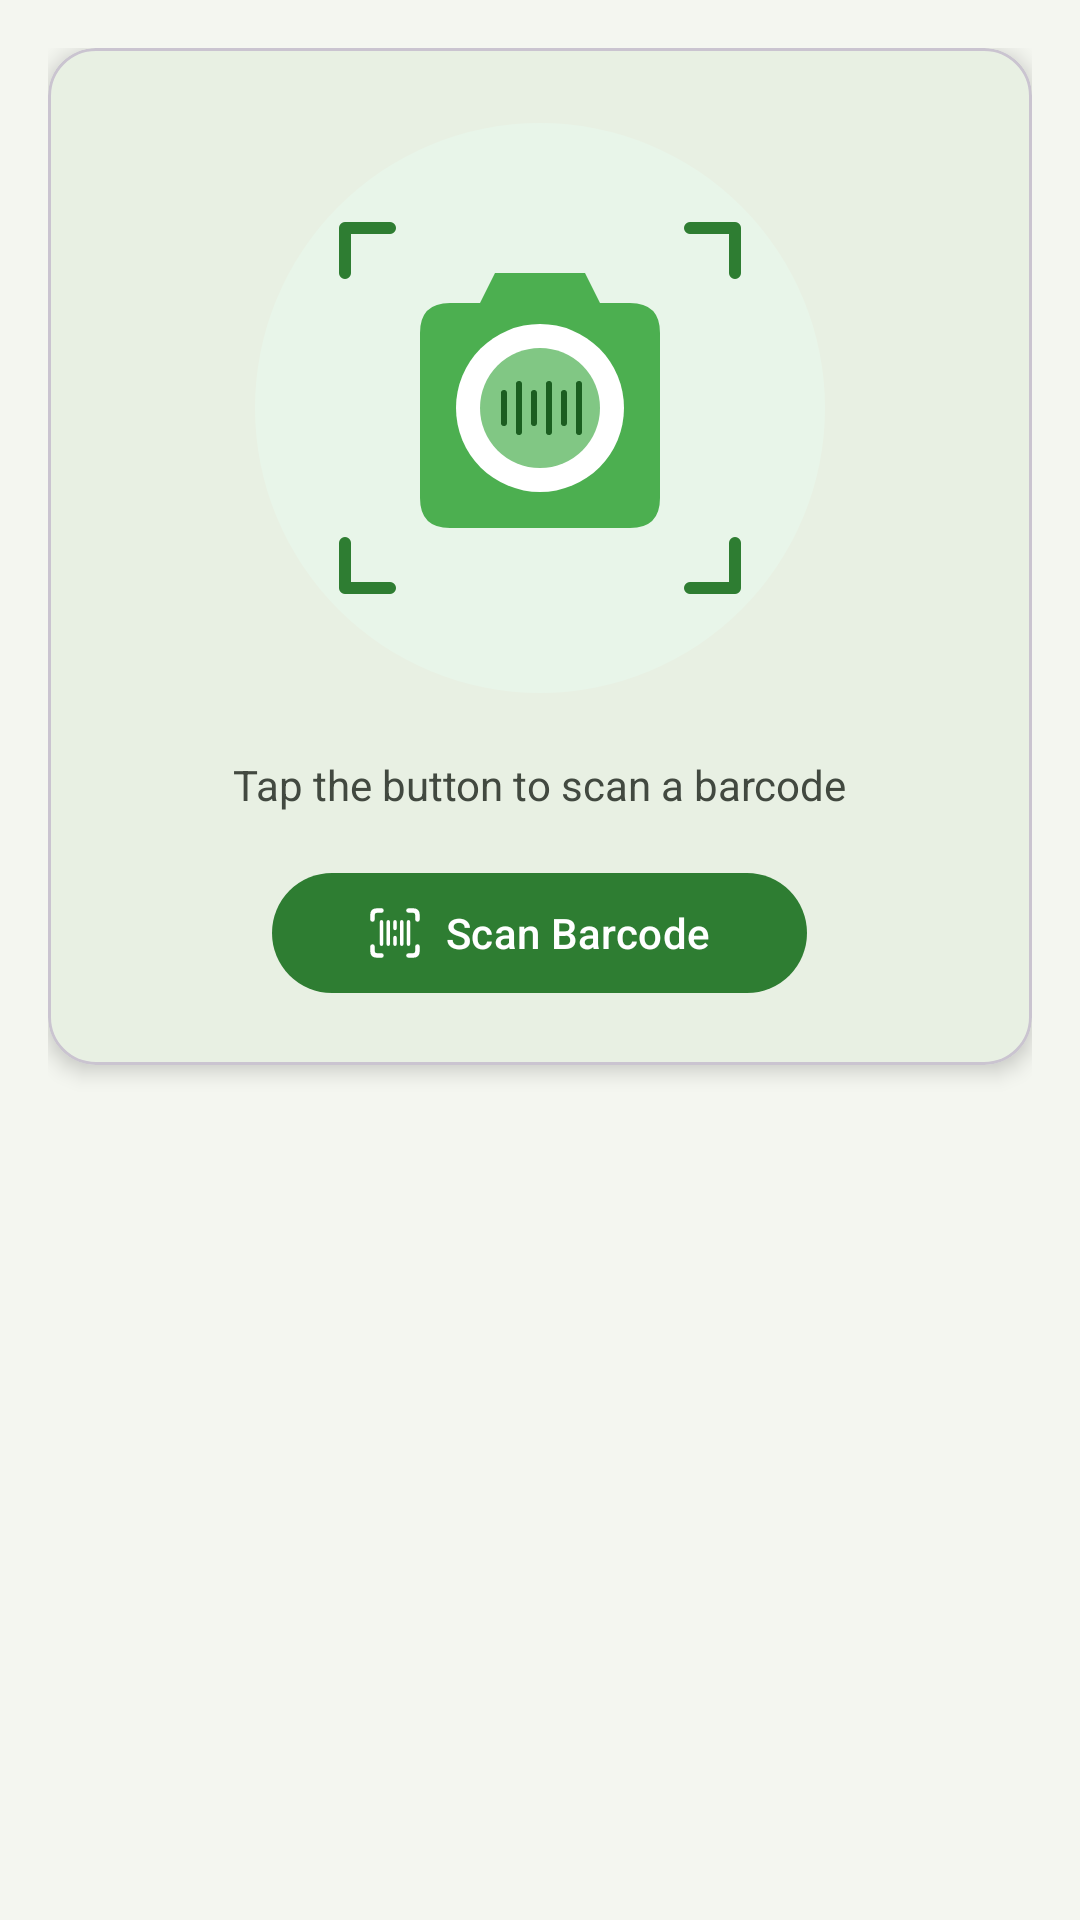

Write the Android layout XML for this screen, with the resource values it uses.
<!-- AndroidManifest.xml: application theme Theme.EcoTracker -->
<!-- res/layout/fragment_scan.xml -->
<?xml version="1.0" encoding="utf-8"?>
<ScrollView
    xmlns:android="http://schemas.android.com/apk/res/android"
    xmlns:app="http://schemas.android.com/apk/res-auto"
    android:layout_width="match_parent"
    android:layout_height="match_parent"
    android:background="@color/background"
    android:fillViewport="true">

    <LinearLayout
        android:layout_width="match_parent"
        android:layout_height="wrap_content"
        android:orientation="vertical"
        android:padding="16dp">

        
        <com.google.android.material.card.MaterialCardView
            android:layout_width="match_parent"
            android:layout_height="wrap_content"
            android:layout_marginBottom="16dp"
            app:cardCornerRadius="16dp"
            app:cardElevation="4dp">

            <LinearLayout
                android:layout_width="match_parent"
                android:layout_height="wrap_content"
                android:orientation="vertical"
                android:padding="20dp"
                android:gravity="center">

                
                <ImageView
                    android:layout_width="200dp"
                    android:layout_height="200dp"
                    android:src="@drawable/ic_camera_placeholder"
                    android:contentDescription="Camera viewfinder placeholder"
                    android:layout_marginBottom="16dp" />

                <TextView
                    android:id="@+id/tvScannedBarcode"
                    android:layout_width="wrap_content"
                    android:layout_height="wrap_content"
                    android:text="@string/scan_hint"
                    android:textSize="14sp"
                    android:textColor="@color/on_surface_variant"
                    android:layout_marginBottom="16dp" />

                <com.google.android.material.button.MaterialButton
                    android:id="@+id/btnScanBarcode"
                    android:layout_width="wrap_content"
                    android:layout_height="wrap_content"
                    android:text="@string/btn_scan"
                    android:paddingHorizontal="32dp"
                    app:cornerRadius="24dp"
                    app:icon="@drawable/ic_barcode_scan" />

            </LinearLayout>
        </com.google.android.material.card.MaterialCardView>

        
        <ProgressBar
            android:id="@+id/progressBar"
            android:layout_width="wrap_content"
            android:layout_height="wrap_content"
            android:layout_gravity="center"
            android:visibility="gone"
            android:layout_marginBottom="16dp"
            android:indeterminateTint="@color/md_theme_primary" />

        
        <com.google.android.material.card.MaterialCardView
            android:id="@+id/productResultCard"
            android:layout_width="match_parent"
            android:layout_height="wrap_content"
            android:visibility="gone"
            app:cardCornerRadius="16dp"
            app:cardElevation="4dp">

            <LinearLayout
                android:layout_width="match_parent"
                android:layout_height="wrap_content"
                android:orientation="vertical"
                android:padding="20dp">

                
                <LinearLayout
                    android:layout_width="match_parent"
                    android:layout_height="wrap_content"
                    android:orientation="horizontal"
                    android:gravity="center_vertical"
                    android:layout_marginBottom="12dp">

                    <TextView
                        android:id="@+id/tvEcoScore"
                        android:layout_width="44dp"
                        android:layout_height="44dp"
                        android:gravity="center"
                        android:text="A"
                        android:textColor="@android:color/white"
                        android:textSize="22sp"
                        android:textStyle="bold"
                        android:background="@drawable/eco_score_badge" />

                    <LinearLayout
                        android:layout_width="0dp"
                        android:layout_height="wrap_content"
                        android:layout_weight="1"
                        android:orientation="vertical"
                        android:layout_marginStart="12dp">

                        <TextView
                            android:id="@+id/tvProductName"
                            android:layout_width="match_parent"
                            android:layout_height="wrap_content"
                            android:text="Product Name"
                            android:textSize="18sp"
                            android:textStyle="bold"
                            android:textColor="@color/on_surface" />

                        <TextView
                            android:id="@+id/tvBrand"
                            android:layout_width="match_parent"
                            android:layout_height="wrap_content"
                            android:text="Brand"
                            android:textSize="14sp"
                            android:textColor="@color/on_surface_variant"
                            android:layout_marginTop="2dp" />
                    </LinearLayout>
                </LinearLayout>

                <com.google.android.material.divider.MaterialDivider
                    android:layout_width="match_parent"
                    android:layout_height="wrap_content"
                    android:layout_marginBottom="12dp" />

                
                <LinearLayout
                    android:layout_width="match_parent"
                    android:layout_height="wrap_content"
                    android:orientation="horizontal"
                    android:gravity="center_vertical"
                    android:layout_marginBottom="8dp">

                    <ImageView
                        android:layout_width="20dp"
                        android:layout_height="20dp"
                        android:src="@drawable/ic_co2"
                        android:layout_marginEnd="8dp"
                        android:contentDescription="CO2" />

                    <TextView
                        android:layout_width="0dp"
                        android:layout_height="wrap_content"
                        android:layout_weight="1"
                        android:text="@string/label_carbon"
                        android:textSize="14sp"
                        android:textColor="@color/on_surface_variant" />

                    <TextView
                        android:id="@+id/tvCarbon"
                        android:layout_width="wrap_content"
                        android:layout_height="wrap_content"
                        android:text="—"
                        android:textSize="14sp"
                        android:textStyle="bold"
                        android:textColor="@color/on_surface" />
                </LinearLayout>

                
                <TextView
                    android:id="@+id/tvCategories"
                    android:layout_width="match_parent"
                    android:layout_height="wrap_content"
                    android:text="—"
                    android:textSize="12sp"
                    android:textColor="@color/on_surface_variant"
                    android:layout_marginBottom="12dp" />

                
                <LinearLayout
                    android:id="@+id/analysisSection"
                    android:layout_width="match_parent"
                    android:layout_height="wrap_content"
                    android:orientation="vertical"
                    android:visibility="gone"
                    android:background="@drawable/ai_info_background"
                    android:padding="12dp"
                    android:layout_marginBottom="16dp">

                    <LinearLayout
                        android:layout_width="match_parent"
                        android:layout_height="wrap_content"
                        android:orientation="horizontal"
                        android:gravity="center_vertical"
                        android:layout_marginBottom="4dp">

                        <ImageView
                            android:layout_width="16dp"
                            android:layout_height="16dp"
                            android:src="@drawable/ic_ai_stars"
                            android:layout_marginEnd="6dp"
                            app:tint="@color/md_theme_primary" />

                        <TextView
                            android:layout_width="wrap_content"
                            android:layout_height="wrap_content"
                            android:text="AI Environmental Analysis"
                            android:textSize="12sp"
                            android:textStyle="bold"
                            android:textColor="@color/md_theme_primary" />

                        <View
                            android:layout_width="0dp"
                            android:layout_height="0dp"
                            android:layout_weight="1" />

                        <TextView
                            android:id="@+id/tvConfidence"
                            android:layout_width="wrap_content"
                            android:layout_height="wrap_content"
                            android:text="High Confidence"
                            android:textSize="10sp"
                            android:textColor="@color/on_surface_variant" />
                    </LinearLayout>

                    <TextView
                        android:id="@+id/tvReasoning"
                        android:layout_width="match_parent"
                        android:layout_height="wrap_content"
                        android:text="Reasoning goes here..."
                        android:textSize="12sp"
                        android:textColor="@color/on_surface"
                        android:lineSpacingExtra="2dp" />
                </LinearLayout>

                
                <LinearLayout
                    android:layout_width="match_parent"
                    android:layout_height="wrap_content"
                    android:orientation="horizontal">

                    <com.google.android.material.button.MaterialButton
                        android:id="@+id/btnSaveProduct"
                        android:layout_width="0dp"
                        android:layout_height="wrap_content"
                        android:layout_weight="1"
                        android:text="@string/btn_save"
                        android:layout_marginEnd="8dp"
                        app:cornerRadius="12dp" />

                    <com.google.android.material.button.MaterialButton
                        android:id="@+id/btnScanAgain"
                        style="@style/Widget.Material3.Button.OutlinedButton"
                        android:layout_width="0dp"
                        android:layout_height="wrap_content"
                        android:layout_weight="1"
                        android:text="@string/btn_scan_again"
                        android:layout_marginStart="8dp"
                        app:cornerRadius="12dp" />

                </LinearLayout>
            </LinearLayout>
        </com.google.android.material.card.MaterialCardView>

    </LinearLayout>
</ScrollView>
<!-- resources referenced by this layout -->
<resources>
  <color name="background">#F4F6F0</color>
  <color name="md_theme_primary">#2E7D32</color>
  <color name="on_surface">#1A1C19</color>
  <color name="on_surface_variant">#424940</color>
  <!-- drawable ai_info_background (drawable) -->
  <?xml version="1.0" encoding="utf-8"?>
  <shape xmlns:android="http://schemas.android.com/apk/res/android">
      <solid android:color="#0D6750A4" />
      <corners android:radius="12dp" />
      <stroke android:width="1dp" android:color="#206750A4" />
  </shape>
  <!-- drawable eco_score_badge (drawable) -->
  <?xml version="1.0" encoding="utf-8"?>
  <shape xmlns:android="http://schemas.android.com/apk/res/android"
      android:shape="oval">
      <solid android:color="#4CAF50" />
      <padding
          android:left="4dp"
          android:top="4dp"
          android:right="4dp"
          android:bottom="4dp" />
  </shape>
  <!-- drawable ic_ai_stars (drawable) -->
  <vector xmlns:android="http://schemas.android.com/apk/res/android"
      android:width="24dp"
      android:height="24dp"
      android:viewportWidth="24"
      android:viewportHeight="24">
      <path
          android:fillColor="#000000"
          android:pathData="M12,4L10.5,8.5L6,10L10.5,11.5L12,16L13.5,11.5L18,10L13.5,8.5L12,4ZM19,15L18.25,17.25L16,18L18.25,18.75L19,21L19.75,18.75L22,18L19.75,17.25L19,15ZM7,15L6.25,17.25L4,18L6.25,18.75L7,21L7.75,18.75L10,18L7.75,17.25L7,15Z" />
  </vector>
  <!-- drawable ic_barcode_scan (drawable) -->
  <?xml version="1.0" encoding="utf-8"?>
  <vector xmlns:android="http://schemas.android.com/apk/res/android"
      android:width="24dp"
      android:height="24dp"
      android:viewportWidth="24"
      android:viewportHeight="24">
      <path
          android:fillColor="@android:color/transparent"
          android:pathData="M2,6 L2,4 Q2,2 4,2 L6,2 M18,2 L20,2 Q22,2 22,4 L22,6 M22,18 L22,20 Q22,22 20,22 L18,22 M6,22 L4,22 Q2,22 2,20 L2,18"
          android:strokeColor="#FFFFFF"
          android:strokeWidth="2"
          android:strokeLineCap="round"
          android:strokeLineJoin="round"/>
      <path
          android:pathData="M6,7 L6,17 M9,7 L9,17 M12,7 L12,10 M12,14 L12,17 M15,7 L15,17 M18,7 L18,17"
          android:strokeColor="#FFFFFF"
          android:strokeWidth="1.5"
          android:strokeLineCap="round"/>
  </vector>
  <!-- drawable ic_co2 (drawable) -->
  <?xml version="1.0" encoding="utf-8"?>
  <vector xmlns:android="http://schemas.android.com/apk/res/android"
      android:width="24dp"
      android:height="24dp"
      android:viewportWidth="24"
      android:viewportHeight="24">
      <path
          android:pathData="M17,8 C18.66,8 20,9.34 20,11 C20,12.66 18.66,14 17,14 L7,14 C5.34,14 4,12.66 4,11 C4,9.34 5.34,8 7,8 C7,6.34 8.34,5 10,5 C11.66,5 13,6.34 13,8 Z"
          android:strokeColor="#424940"
          android:strokeWidth="1.5"
          android:fillColor="@android:color/transparent"
          android:strokeLineCap="round"
          android:strokeLineJoin="round"/>
      <path
          android:pathData="M9,17 L15,17 M12,14 L12,20"
          android:strokeColor="#424940"
          android:strokeWidth="1.5"
          android:strokeLineCap="round"/>
  </vector>
  <string name="btn_save">Save to History</string>
  <string name="btn_scan">Scan Barcode</string>
  <string name="btn_scan_again">Scan Again</string>
  <string name="label_carbon">Carbon Footprint</string>
  <string name="scan_hint">Tap the button to scan a barcode</string>
  <color name="md_theme_on_primary">#FFFFFF</color>
  <color name="md_theme_primary_container">#B8F0B9</color>
  <color name="md_theme_on_primary_container">#002107</color>
  <color name="md_theme_secondary">#52634F</color>
  <color name="md_theme_on_secondary">#FFFFFF</color>
  <color name="md_theme_surface">#FCFDF6</color>
  <color name="md_theme_surface_variant">#DEE5D9</color>
</resources>
